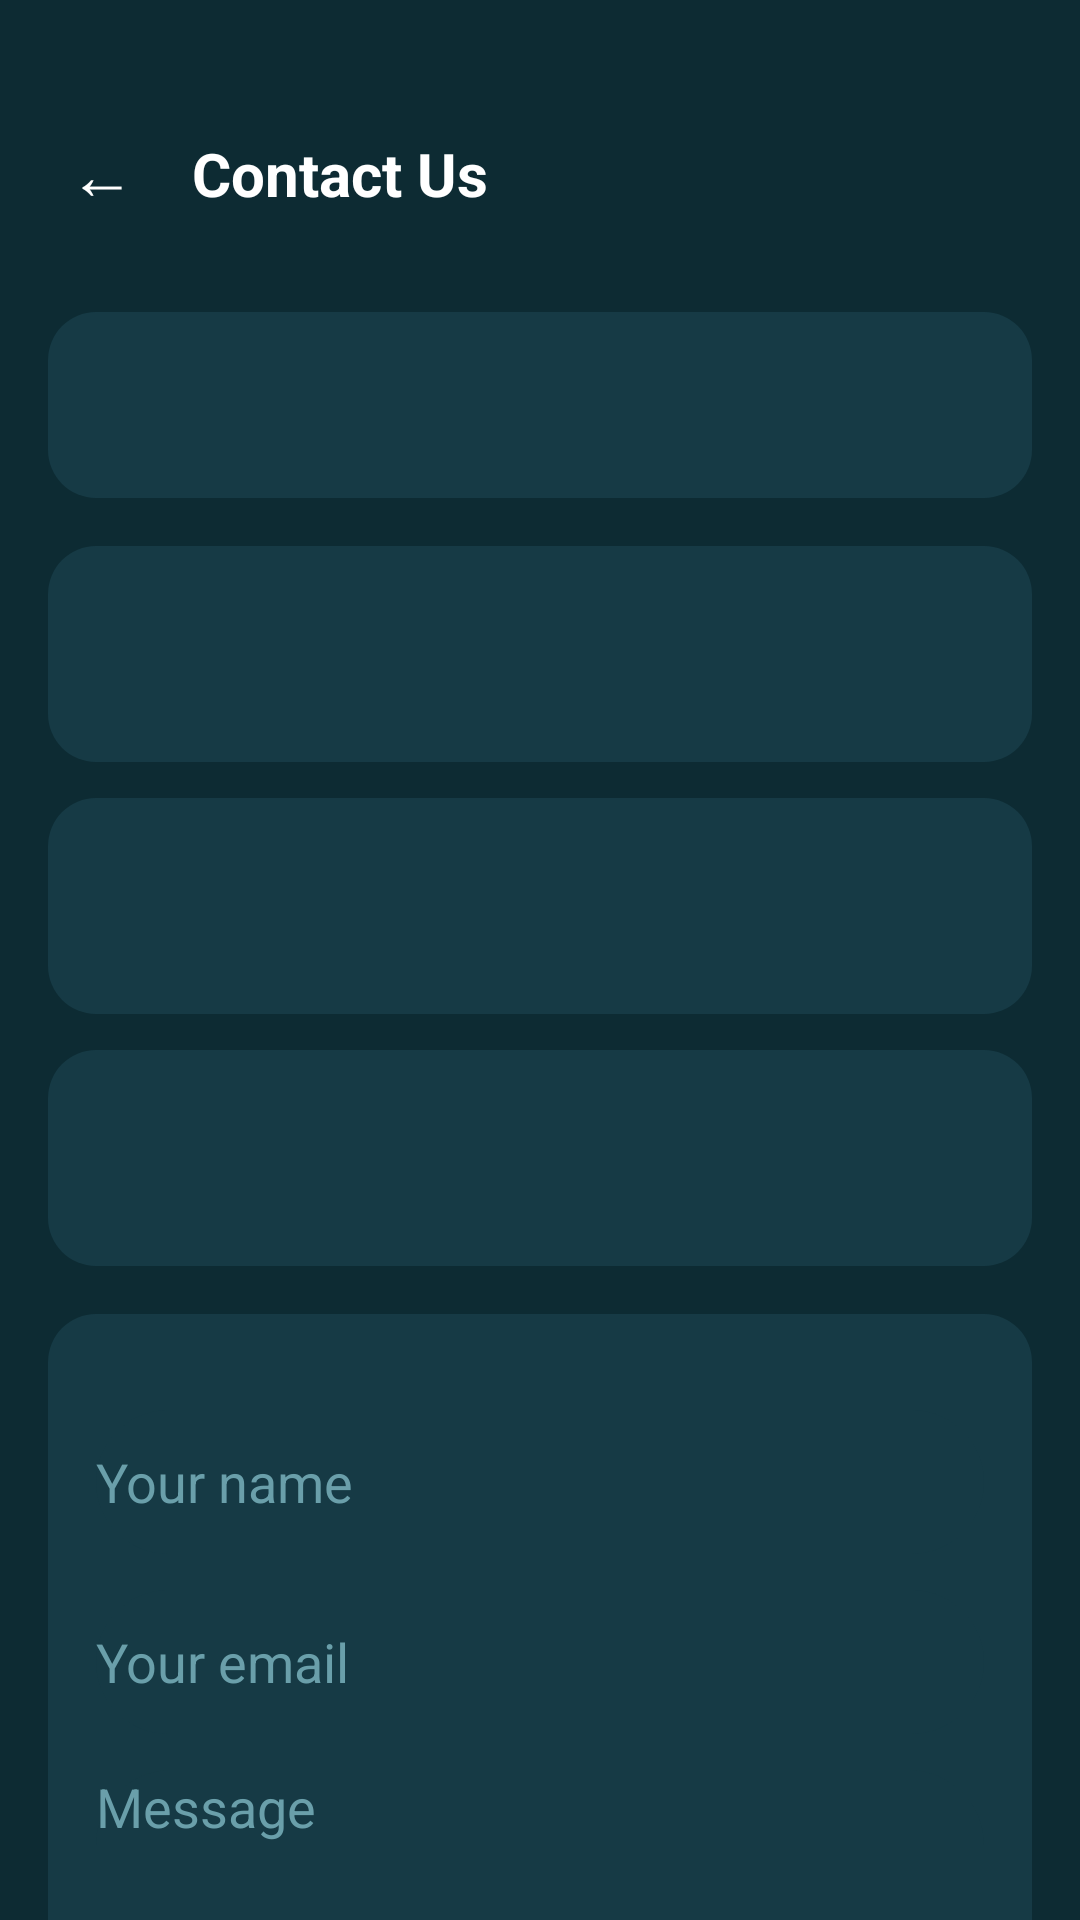

Produce the Android XML layout that renders to this screen, including the resource entries it uses.
<!-- AndroidManifest.xml: application theme Theme.Craftify -->
<!-- res/layout/activity_contact.xml -->
<?xml version="1.0" encoding="utf-8"?>
<LinearLayout
    xmlns:android="http://schemas.android.com/apk/res/android"
    android:layout_width="match_parent"
    android:layout_height="match_parent"
    android:orientation="vertical"
    android:background="#0D2B33">

    
    <LinearLayout
        android:layout_width="match_parent"
        android:layout_height="wrap_content"
        android:orientation="horizontal"
        android:gravity="center_vertical"
        android:paddingStart="16dp"
        android:paddingEnd="16dp"
        android:paddingTop="40dp"
        android:paddingBottom="12dp">

        <TextView
            android:id="@+id/tvBack"
            android:layout_width="36dp"
            android:layout_height="36dp"
            android:text="←"
            android:textColor="#FFFFFF"
            android:textSize="22sp"
            android:gravity="center"
            android:layout_marginEnd="12dp"/>

        <TextView
            android:layout_width="wrap_content"
            android:layout_height="wrap_content"
            android:text="Contact Us"
            android:textColor="#FFFFFF"
            android:textSize="20sp"
            android:textStyle="bold"/>
    </LinearLayout>

    
    <ScrollView
        android:layout_width="match_parent"
        android:layout_height="0dp"
        android:layout_weight="1"
        android:scrollbars="none">

        <LinearLayout
            android:layout_width="match_parent"
            android:layout_height="wrap_content"
            android:orientation="vertical"
            android:padding="16dp">

            
            <LinearLayout
                android:layout_width="match_parent"
                android:layout_height="wrap_content"
                android:background="@drawable/start_card_bg"
                android:orientation="vertical"
                android:gravity="center"
                android:padding="24dp"
                android:layout_marginBottom="16dp">

                <TextView
                    android:text="📞"
                    android:textSize="48sp"
                    android:layout_marginBottom="8dp"/>

                <TextView
                    android:text="Get in touch"
                    android:textColor="#FFFFFF"
                    android:textSize="20sp"
                    android:textStyle="bold"
                    android:layout_marginBottom="6dp"/>

                <TextView
                    android:text="We're here to help you 24/7"
                    android:textColor="#A8CDD4"
                    android:textSize="13sp"/>
            </LinearLayout>

            
            <LinearLayout
                android:id="@+id/btnEmail"
                android:layout_width="match_parent"
                android:layout_height="72dp"
                android:background="@drawable/start_card_bg"
                android:orientation="horizontal"
                android:gravity="center_vertical"
                android:padding="16dp"
                android:layout_marginBottom="12dp"
                android:clickable="true">

                <TextView
                    android:text="✉"
                    android:textSize="20sp"
                    android:layout_marginEnd="12dp"/>

                <LinearLayout
                    android:layout_width="0dp"
                    android:layout_weight="1"
                    android:orientation="vertical">

                    <TextView
                        android:text="Email Us"
                        android:textColor="#FFFFFF"
                        android:textStyle="bold"/>

                    <TextView
                        android:text="support@craftify.com"
                        android:textColor="#A8CDD4"
                        android:textSize="12sp"/>
                </LinearLayout>
            </LinearLayout>

            
            <LinearLayout
                android:id="@+id/btnPhone"
                android:layout_width="match_parent"
                android:layout_height="72dp"
                android:background="@drawable/start_card_bg"
                android:orientation="horizontal"
                android:gravity="center_vertical"
                android:padding="16dp"
                android:layout_marginBottom="12dp"
                android:clickable="true">

                <TextView
                    android:text="📞"
                    android:textSize="20sp"
                    android:layout_marginEnd="12dp"/>

                <LinearLayout
                    android:layout_width="0dp"
                    android:layout_weight="1"
                    android:orientation="vertical">

                    <TextView
                        android:text="Call Us"
                        android:textColor="#FFFFFF"
                        android:textStyle="bold"/>

                    <TextView
                        android:text="+91 98765 43210"
                        android:textColor="#A8CDD4"
                        android:textSize="12sp"/>
                </LinearLayout>
            </LinearLayout>

            
            <LinearLayout
                android:id="@+id/btnWhatsApp"
                android:layout_width="match_parent"
                android:layout_height="72dp"
                android:background="@drawable/start_card_bg"
                android:orientation="horizontal"
                android:gravity="center_vertical"
                android:padding="16dp"
                android:layout_marginBottom="16dp"
                android:clickable="true">

                <TextView
                    android:text="💬"
                    android:textSize="20sp"
                    android:layout_marginEnd="12dp"/>

                <LinearLayout
                    android:layout_width="0dp"
                    android:layout_weight="1"
                    android:orientation="vertical">

                    <TextView
                        android:text="WhatsApp"
                        android:textColor="#FFFFFF"
                        android:textStyle="bold"/>

                    <TextView
                        android:text="Chat with us instantly"
                        android:textColor="#A8CDD4"
                        android:textSize="12sp"/>
                </LinearLayout>
            </LinearLayout>

            
            <LinearLayout
                android:layout_width="match_parent"
                android:layout_height="wrap_content"
                android:background="@drawable/start_card_bg"
                android:orientation="vertical"
                android:padding="16dp">

                <TextView
                    android:text="Send a message"
                    android:textColor="#FFFFFF"
                    android:textStyle="bold"
                    android:layout_marginBottom="16dp"/>

                <EditText
                    android:id="@+id/etContactName"
                    android:layout_width="match_parent"
                    android:layout_height="48dp"
                    android:hint="Your name"
                    android:textColor="#FFFFFF"
                    android:textColorHint="#6A9FAA"
                    android:background="@drawable/search_bg_dark"
                    android:layout_marginBottom="12dp"/>

                <EditText
                    android:id="@+id/etContactEmail"
                    android:layout_width="match_parent"
                    android:layout_height="48dp"
                    android:hint="Your email"
                    android:inputType="textEmailAddress"
                    android:textColor="#FFFFFF"
                    android:textColorHint="#6A9FAA"
                    android:background="@drawable/search_bg_dark"
                    android:layout_marginBottom="12dp"/>

                <EditText
                    android:id="@+id/etContactMessage"
                    android:layout_width="match_parent"
                    android:layout_height="100dp"
                    android:hint="Message"
                    android:textColor="#FFFFFF"
                    android:textColorHint="#6A9FAA"
                    android:background="@drawable/search_bg_dark"
                    android:gravity="top"
                    android:layout_marginBottom="16dp"/>

                <Button
                    android:id="@+id/btnSendMessage"
                    android:layout_width="match_parent"
                    android:layout_height="52dp"
                    android:text="Send Message"
                    android:backgroundTint="#00BCD4"
                    android:textColor="#FFFFFF"/>
            </LinearLayout>

        </LinearLayout>
    </ScrollView>

</LinearLayout>
<!-- resources referenced by this layout -->
<resources>
  <!-- drawable search_bg_dark (drawable) -->
  <?xml version="1.0" encoding="utf-8"?>
  <shape xmlns:android="http://schemas.android.com/apk/res/android"
      android:shape="rectangle">
      <solid android:color="#163A45"/>
      <corners android:radius="25dp"/>
  </shape>
  <!-- drawable start_card_bg (drawable) -->
  <?xml version="1.0" encoding="utf-8"?>
  <shape xmlns:android="http://schemas.android.com/apk/res/android">
      <solid android:color="#163A45"/>
      <corners android:radius="16dp"/>
  </shape>
  <style name="Theme.Craftify" parent="Base.Theme.Craftify">
      </style>
  <style name="Base.Theme.Craftify" parent="Theme.MaterialComponents.Light.NoActionBar">
          <item name="android:statusBarColor">@color/primary</item>
          <item name="android:navigationBarColor">@color/white</item>
          <item name="android:windowLightStatusBar">false</item>
          <item name="android:windowDrawsSystemBarBackgrounds">true</item>
          <item name="android:fitsSystemWindows">true</item>
      </style>
  <color name="primary">#4A7C8E</color>
  <color name="white">#FFFFFF</color>
</resources>
